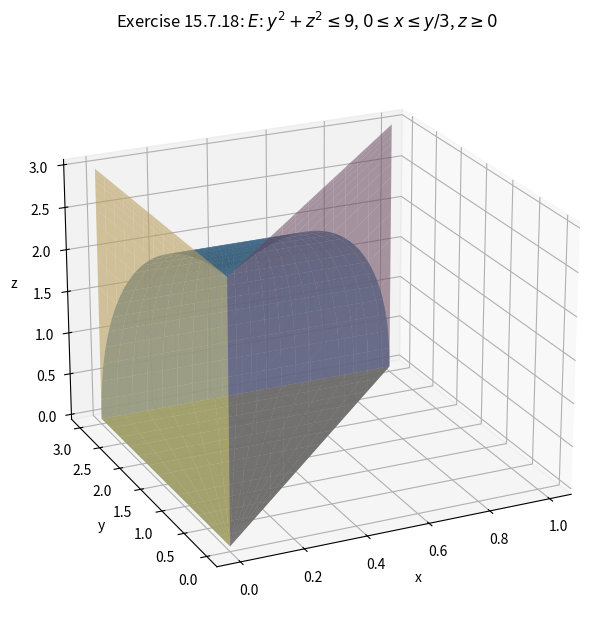

Reproduce this figure in Python. (Note: this script raises an exception after producing the figure.)
import numpy as np
import matplotlib
matplotlib.use("Agg")
import matplotlib.pyplot as plt

fig = plt.figure(figsize=(8, 6.5))
ax = fig.add_subplot(111, projection="3d")

t = np.linspace(0, np.pi / 2, 40)
xx = np.linspace(0, 1, 40)
T, X = np.meshgrid(t, xx, indexing="ij")
Ys = 3 * np.cos(T)
Zs = 3 * np.sin(T)
Xs = X * np.cos(T)
ax.plot_surface(Xs, Ys, Zs, alpha=0.85, color="#66a3d2", rstride=2, cstride=2)

yy = np.linspace(0, 3, 40)
xxb = np.linspace(0, 1, 40)
YY, XXb = np.meshgrid(yy, xxb, indexing="ij")
ax.plot_surface(XXb * YY / 3, YY, np.zeros_like(YY), alpha=0.9,
                color="#9ad0a0", rstride=3, cstride=3)

yy2 = np.linspace(0, 3, 40)
yy3, zz3 = np.meshgrid(yy2, np.sqrt(np.clip(9 - yy2**2, 0, None)))
ax.plot_surface(np.zeros_like(zz3), yy3, zz3, alpha=0.6,
                color="#d2b46a", rstride=3, cstride=3)

xa = np.linspace(0, 1, 40)
za = np.sqrt(np.clip(9 - 9 * xa**2, 0, None))
XA, ZA = np.meshgrid(xa, za, indexing="ij")
ax.plot_surface(XA, 3 * XA, ZA, alpha=0.55, color="#c98ab8", rstride=3, cstride=3)

ax.set_xlabel("x")
ax.set_ylabel("y")
ax.set_zlabel("z")
ax.set_title(rf"Exercise 15.7.18: $E$: $y^2+z^2 \leq 9$, $0 \leq x \leq y/3$, $z \geq 0$")
ax.view_init(elev=22, azim=-115)
plt.tight_layout()
plt.savefig("D:/Program-Files/MCMA-Toolchain/dev-logs/.raw_data/dev-logs-20261110/dsh-qwen3.8-27b-hpc/calculus-15.7.18/solution/part1_figure1.png",
            dpi=110, bbox_inches="tight")
print("saved fig1")
